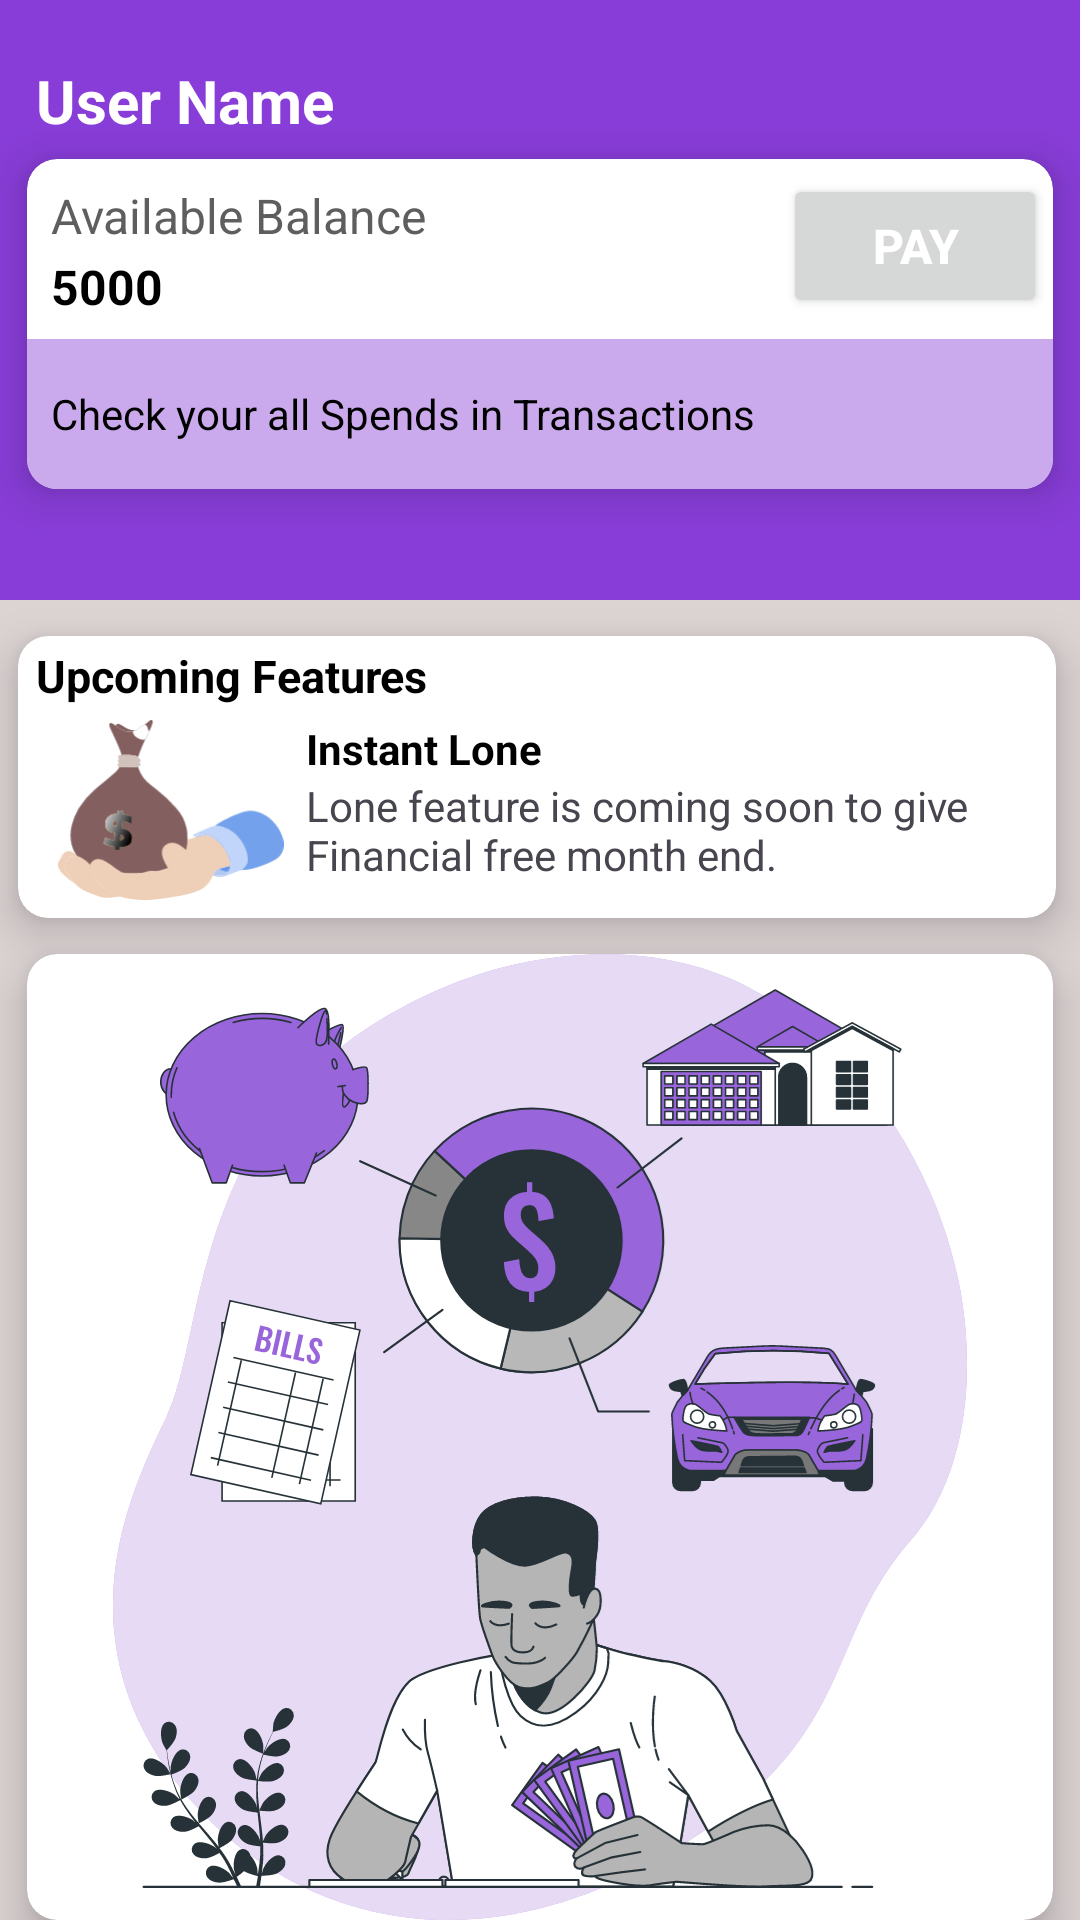

The Android layout XML behind this screen, and the referenced resources:
<!-- AndroidManifest.xml: application theme Theme.Xpay -->
<!-- res/layout/fragment_home.xml -->
<?xml version="1.0" encoding="utf-8"?>
<FrameLayout xmlns:android="http://schemas.android.com/apk/res/android"
    xmlns:tools="http://schemas.android.com/tools"
    android:layout_width="match_parent"
    android:layout_height="match_parent"
    xmlns:app="http://schemas.android.com/apk/res-auto"
    tools:context=".fragment.HomeFragment">

    
    <LinearLayout
        android:layout_width="match_parent"
        android:layout_height="match_parent"
        android:background="@color/lightGray"
        android:orientation="vertical">

        <LinearLayout
            android:layout_width="match_parent"
            android:layout_height="200dp"
            android:orientation="vertical"
            android:background="@color/primary"
            android:layout_marginBottom="8dp">

            <TextView
                android:layout_width="match_parent"
                android:layout_height="wrap_content"
                android:id="@+id/userName"
                android:layout_marginTop="20dp"
                android:layout_marginLeft="12dp"
                android:layout_marginRight="12dp"
                android:textSize="20sp"
                android:text="User Name"
                android:textStyle="bold"
                android:textColor="@color/white"/>

            <androidx.cardview.widget.CardView
                android:layout_width="match_parent"
                android:layout_height="wrap_content"
                android:layout_marginTop="6dp"
                android:layout_marginLeft="9dp"
                android:layout_marginRight="9dp"
                app:cardCornerRadius="10dp"
                app:cardElevation="9dp">

                <LinearLayout
                    android:layout_width="match_parent"
                    android:layout_height="wrap_content"
                    android:gravity="center_vertical">

                    <LinearLayout
                        android:layout_width="250dp"
                        android:layout_height="wrap_content"
                        android:orientation="vertical"
                        android:gravity="center_vertical">

                        <TextView
                            android:layout_width="match_parent"
                            android:layout_height="wrap_content"
                            android:layout_marginTop="8dp"
                            android:layout_marginLeft="8dp"
                            android:layout_marginRight="8dp"
                            android:textSize="16sp"
                            android:text="Available Balance"
                            android:textColor="@color/midBlack"/>

                        <TextView
                            android:layout_width="match_parent"
                            android:layout_height="wrap_content"
                            android:id="@+id/balance"
                            android:layout_marginTop="2dp"
                            android:layout_marginLeft="8dp"
                            android:layout_marginRight="8dp"
                            android:layout_marginBottom="5dp"
                            android:textSize="16sp"
                            android:text="5000"
                            android:textStyle="bold"
                            android:textColor="@color/black"/>
                    </LinearLayout>

                    <LinearLayout
                        android:layout_width="match_parent"
                        android:layout_height="match_parent"
                        android:gravity="center">

                        <Button
                            android:layout_width="wrap_content"
                            android:layout_height="wrap_content"
                            android:id="@+id/pay"
                            android:text="pay"
                            android:textColor="@color/white"
                            android:textStyle="bold"
                            android:textSize="16sp" />
                    </LinearLayout>

                </LinearLayout>

                <LinearLayout
                    android:layout_width="match_parent"
                    android:layout_height="50dp"
                    android:layout_marginTop="60dp"
                    android:background="@color/primaryLight"
                    android:gravity="center">

                    <TextView
                        android:layout_width="match_parent"
                        android:layout_height="wrap_content"
                        android:text="@string/homeScreenMessages"
                        android:textColor="@color/black"
                        android:layout_marginLeft="8dp"
                        />
                </LinearLayout>
            </androidx.cardview.widget.CardView>

        </LinearLayout>

        <androidx.cardview.widget.CardView
            android:layout_width="match_parent"
            android:layout_height="wrap_content"
            android:layout_marginTop="4dp"
            android:layout_marginLeft="6dp"
            android:layout_marginRight="8dp"
            android:layout_marginBottom="4dp"
            app:cardCornerRadius="10dp"
            app:cardElevation="9dp">

            <TextView
                android:layout_width="match_parent"
                android:layout_height="wrap_content"
                android:layout_marginTop="3dp"
                android:layout_marginLeft="6dp"
                android:textSize="15sp"
                android:text="@string/upcomingFeatures"
                android:textStyle="bold"
                android:textColor="@color/black"
                />
            <LinearLayout
                android:layout_width="match_parent"
                android:layout_height="wrap_content"
                android:layout_marginTop="28dp"
                android:layout_marginLeft="6dp"
                android:layout_marginBottom="6dp">

                <ImageView
                    android:layout_width="90dp"
                    android:layout_height="60dp"
                    app:srcCompat="@drawable/lone_img"/>

                <LinearLayout
                    android:layout_width="match_parent"
                    android:layout_height="wrap_content"
                    android:orientation="vertical"
                    android:gravity="center">

                    <TextView
                        android:layout_width="match_parent"
                        android:layout_height="wrap_content"

                        android:text="@string/instantLone"
                        android:textStyle="bold"
                        android:textColor="@color/black"/>

                    <TextView
                        android:layout_width="match_parent"
                        android:layout_height="wrap_content"
                        android:text="@string/instantLoneText"/>
                </LinearLayout>

            </LinearLayout>

        </androidx.cardview.widget.CardView>

        <androidx.cardview.widget.CardView
            android:layout_width="match_parent"
            android:layout_height="wrap_content"
            android:layout_marginTop="8dp"
            android:layout_marginLeft="9dp"
            android:layout_marginRight="9dp"
            app:cardCornerRadius="10dp"
            app:cardElevation="9dp">

            <ImageView
                android:layout_width="wrap_content"
                android:layout_height="wrap_content"
                app:srcCompat="@drawable/spend_img"/>

        </androidx.cardview.widget.CardView>

    </LinearLayout>

</FrameLayout>
<!-- resources referenced by this layout -->
<resources>
  <color name="black">#FF000000</color>
  <color name="lightGray">#DCD3D3</color>
  <color name="midBlack">#5E5E5E</color>
  <color name="primary">#883dd8</color>
  <color name="primaryLight">#CAAAEC</color>
  <color name="white">#FFFFFFFF</color>
  <!-- drawable lone_img: vector/xml drawable (drawable, 27901 chars, omitted) -->
  <!-- drawable spend_img: vector/xml drawable (drawable, 61912 chars, omitted) -->
  <string name="homeScreenMessages">Check your all Spends in Transactions</string>
  <string name="instantLone">Instant Lone</string>
  <string name="instantLoneText">Lone feature is coming soon to give Financial free month end.</string>
  <string name="upcomingFeatures">Upcoming Features</string>
  <style name="Theme.Xpay" parent="Base.Theme.Xpay" />
  <style name="Base.Theme.Xpay" parent="Theme.Material3.DayNight.NoActionBar">
          
          
      </style>
</resources>
